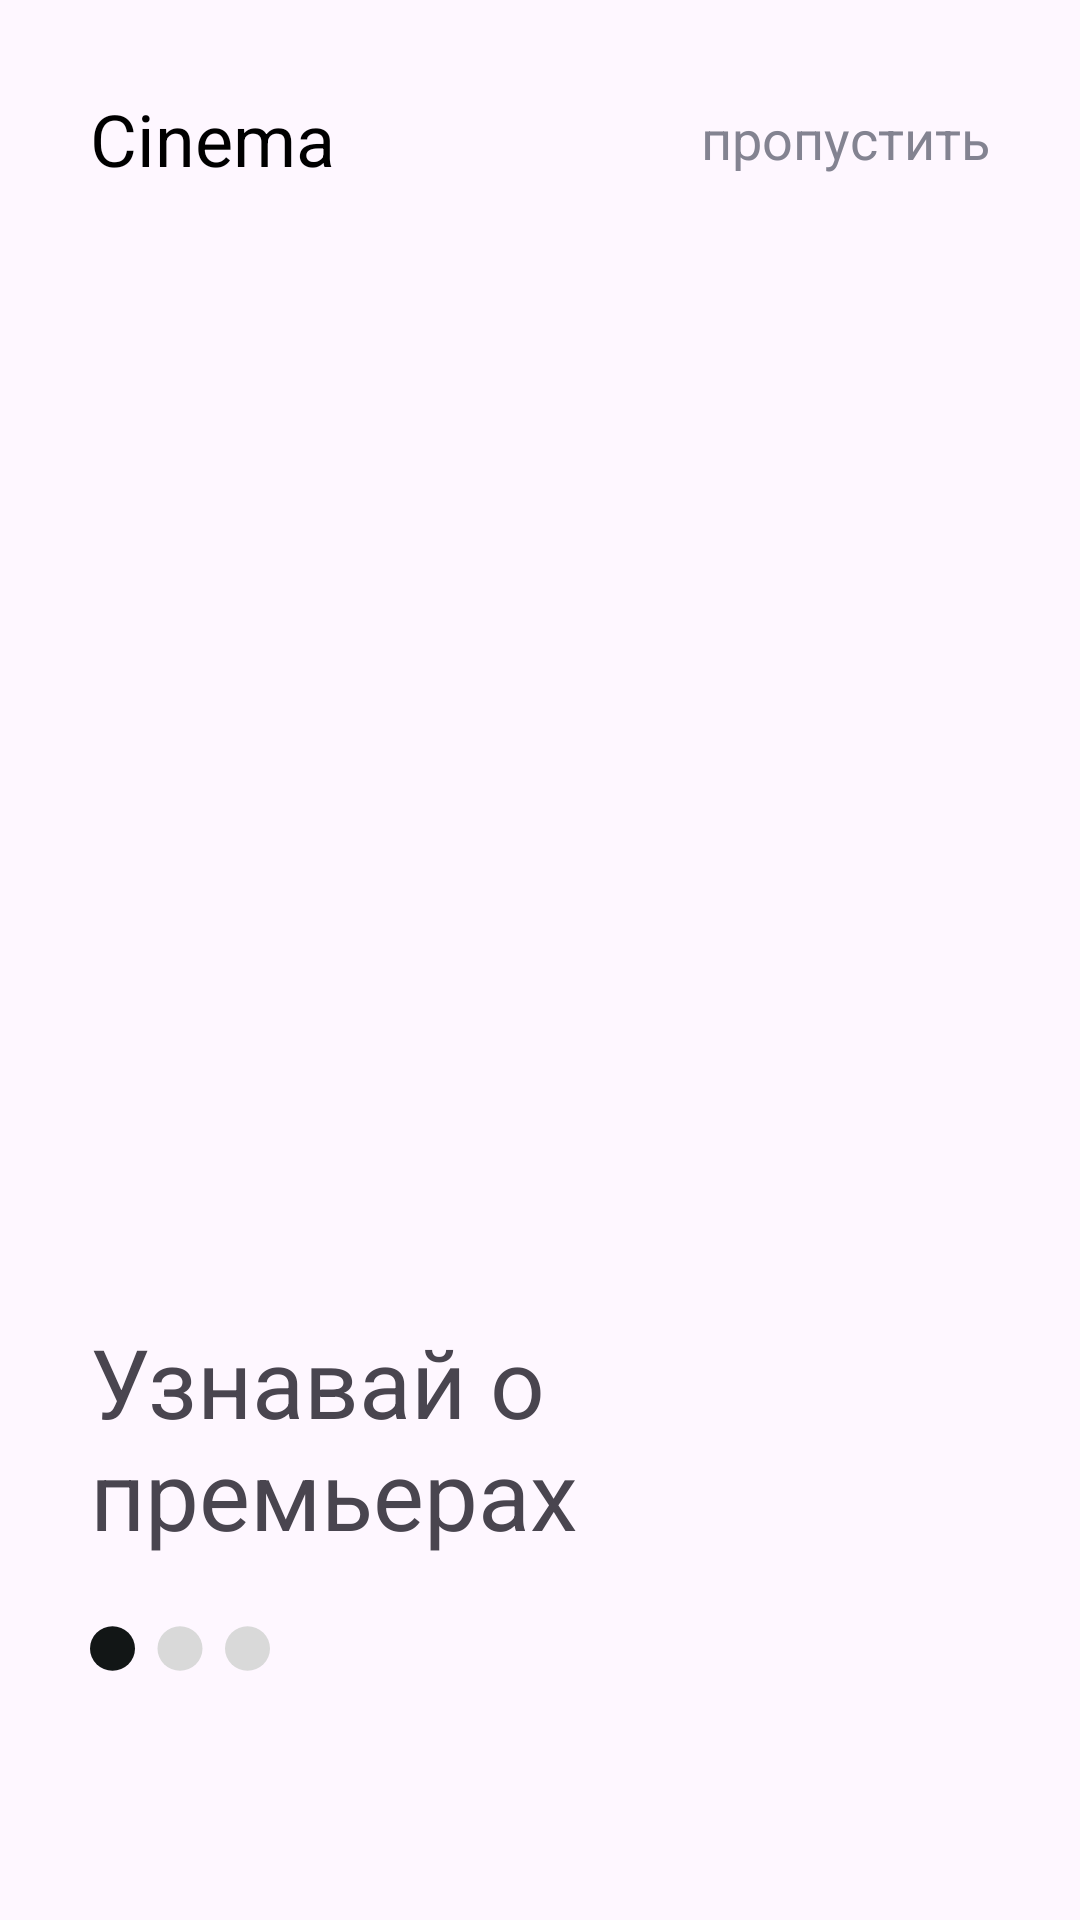

Produce the Android XML layout that renders to this screen, including the resource entries it uses.
<!-- AndroidManifest.xml: application theme Theme.Cinema -->
<!-- res/layout/fragment_onboarding_one.xml -->
<?xml version="1.0" encoding="utf-8"?>
<androidx.constraintlayout.widget.ConstraintLayout xmlns:android="http://schemas.android.com/apk/res/android"
    xmlns:app="http://schemas.android.com/apk/res-auto"
    android:layout_width="match_parent"
    android:layout_height="match_parent">
    <TextView
        android:id="@+id/textView10"
        android:layout_width="wrap_content"
        android:layout_height="wrap_content"
        android:layout_marginStart="30dp"
        android:layout_marginTop="30dp"
        android:text="@string/app_name"
        android:textColor="@color/black"
        android:textSize="24sp"
        app:layout_constraintStart_toStartOf="parent"
        app:layout_constraintTop_toTopOf="parent" />
    <TextView
        android:id="@+id/next"
        android:layout_width="wrap_content"
        android:layout_height="wrap_content"
        android:text="@string/miss"
        android:layout_marginEnd="30dp"
        android:textSize="18sp"
        android:textColor="@color/grey_subtitle"
        app:layout_constraintBottom_toBottomOf="@+id/textView10"
        app:layout_constraintEnd_toEndOf="parent"
        app:layout_constraintTop_toTopOf="@+id/textView10" />
    <ImageView
        android:id="@+id/imageView2"
        android:layout_width="380dp"
        android:layout_height="280dp"
        android:src="@drawable/wfh_4_1"
        app:layout_constraintBottom_toBottomOf="parent"
        app:layout_constraintEnd_toEndOf="parent"
        app:layout_constraintStart_toStartOf="parent"
        app:layout_constraintTop_toTopOf="parent" />
    <TextView
        android:layout_width="180dp"
        android:layout_height="wrap_content"
        android:layout_marginBottom="40dp"
        android:layout_marginStart="30dp"
        android:text="@string/about_the_premieres"
        android:textSize="32sp"
        app:layout_constraintBottom_toTopOf="@+id/imageView3"
        app:layout_constraintStart_toStartOf="parent"
        app:layout_constraintTop_toBottomOf="@+id/imageView2" />

    <ImageView
        android:id="@+id/imageView3"
        android:layout_width="60dp"
        android:layout_height="24dp"
        android:layout_marginStart="30dp"
        android:src="@drawable/frame"
        app:layout_constraintBottom_toBottomOf="parent"
        app:layout_constraintStart_toStartOf="parent"
        app:layout_constraintTop_toBottomOf="@+id/imageView2" />
</androidx.constraintlayout.widget.ConstraintLayout>
<!-- resources referenced by this layout -->
<resources>
  <color name="black">#FF000000</color>
  <color name="grey_subtitle">#838391</color>
  <!-- drawable frame (drawable) -->
  <vector xmlns:android="http://schemas.android.com/apk/res/android"
      xmlns:tools="http://schemas.android.com/tools"
      android:width="32dp"
      android:height="9dp"
      android:viewportWidth="32"
      android:viewportHeight="9"
      tools:ignore="MissingDefaultResource">
    <path
        android:pathData="M4,4.241m-4,0a4,4 0,1 1,8 0a4,4 0,1 1,-8 0"
        android:fillColor="#121616"/>
    <path
        android:pathData="M16,4.241m-4,0a4,4 0,1 1,8 0a4,4 0,1 1,-8 0"
        android:fillColor="#D9D9D9"/>
    <path
        android:pathData="M28,4.241m-4,0a4,4 0,1 1,8 0a4,4 0,1 1,-8 0"
        android:fillColor="#D9D9D9"/>
  </vector>
  <string name="about_the_premieres">Узнавай о премьерах</string>
  <string name="app_name">Cinema</string>
  <string name="miss">пропустить</string>
  <style name="Theme.Cinema" parent="Base.Theme.Cinema" />
  <style name="Base.Theme.Cinema" parent="Theme.Material3.DayNight.NoActionBar">
          
          
      </style>
</resources>
